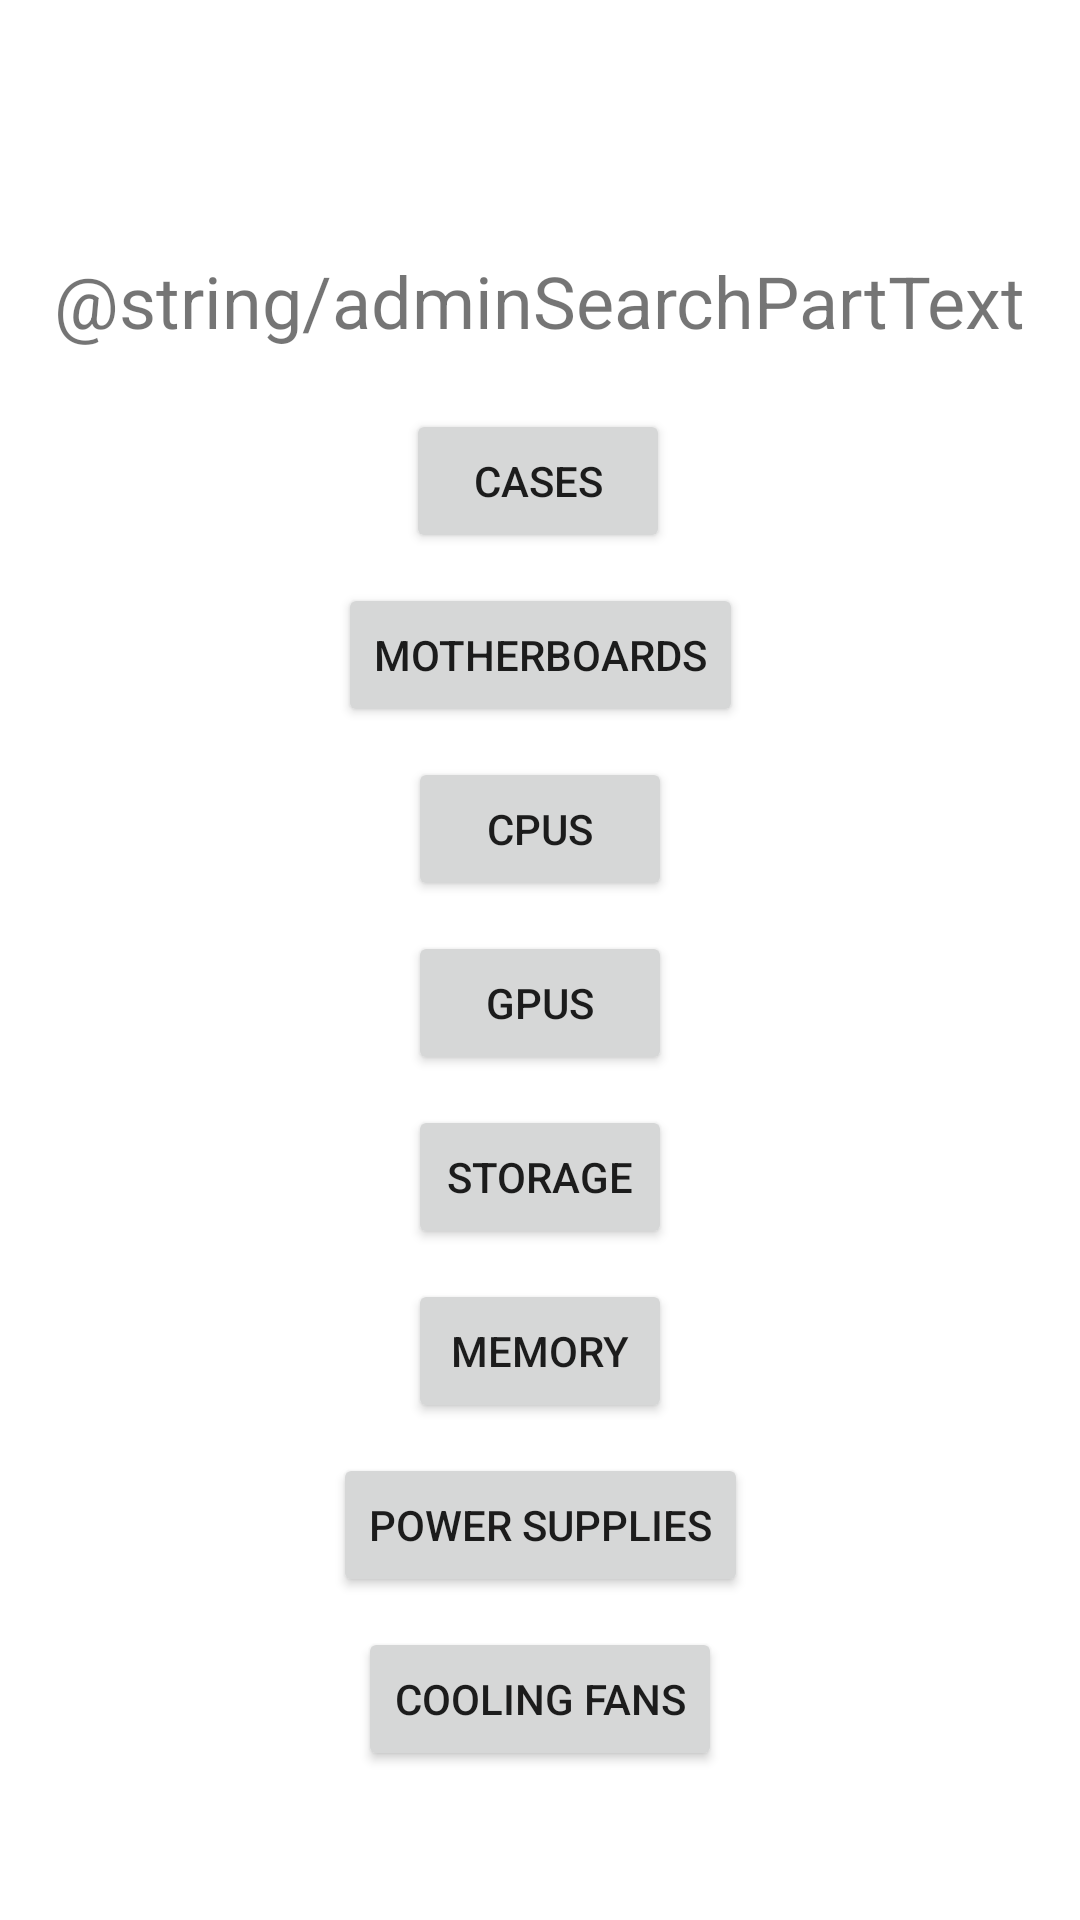

The Android layout XML behind this screen, and the referenced resources:
<!-- AndroidManifest.xml: application theme Theme.Buildacomputer -->
<!-- res/layout/activity_admin_search_parts.xml -->
<?xml version="1.0" encoding="utf-8"?>
<androidx.constraintlayout.widget.ConstraintLayout xmlns:android="http://schemas.android.com/apk/res/android"
    xmlns:app="http://schemas.android.com/apk/res-auto"
    xmlns:tools="http://schemas.android.com/tools"
    android:layout_width="match_parent"
    android:layout_height="match_parent"
    tools:context=".SearchPartsActivity">

    <TextView
        android:id="@+id/adminSearchTitle"
        android:layout_width="wrap_content"
        android:layout_height="wrap_content"
        android:text="@string/adminSearchPartText"
        android:textSize="24sp"
        app:layout_constraintBottom_toBottomOf="parent"
        app:layout_constraintLeft_toLeftOf="parent"
        app:layout_constraintRight_toRightOf="parent"
        app:layout_constraintTop_toTopOf="parent"
        app:layout_constraintVertical_bias="0.138" />

    <Button
        android:id="@+id/caseButton"
        android:layout_width="wrap_content"
        android:layout_height="wrap_content"
        android:layout_marginTop="20dp"
        android:text="@string/caseText"
        app:layout_constraintEnd_toEndOf="parent"
        app:layout_constraintHorizontal_bias="0.498"
        app:layout_constraintStart_toStartOf="parent"
        app:layout_constraintTop_toBottomOf="@+id/adminSearchTitle" />

    <Button
        android:id="@+id/moboButton"
        android:layout_width="wrap_content"
        android:layout_height="wrap_content"
        android:layout_marginTop="10dp"
        android:text="@string/moboText"
        app:layout_constraintEnd_toEndOf="parent"
        app:layout_constraintStart_toStartOf="parent"
        app:layout_constraintTop_toBottomOf="@+id/caseButton" />

    <Button
        android:id="@+id/cpuButton"
        android:layout_width="wrap_content"
        android:layout_height="wrap_content"
        android:layout_marginTop="10dp"
        android:text="@string/cpuText"
        app:layout_constraintEnd_toEndOf="parent"
        app:layout_constraintStart_toStartOf="parent"
        app:layout_constraintTop_toBottomOf="@+id/moboButton" />

    <Button
        android:id="@+id/gpuButton"
        android:layout_width="wrap_content"
        android:layout_height="wrap_content"
        android:layout_marginTop="10dp"
        android:text="@string/gpuText"
        app:layout_constraintEnd_toEndOf="parent"
        app:layout_constraintStart_toStartOf="parent"
        app:layout_constraintTop_toBottomOf="@+id/cpuButton" />

    <Button
        android:id="@+id/storageButton"
        android:layout_width="wrap_content"
        android:layout_height="wrap_content"
        android:layout_marginTop="10dp"
        android:text="@string/storeText"
        app:layout_constraintEnd_toEndOf="parent"
        app:layout_constraintStart_toStartOf="parent"
        app:layout_constraintTop_toBottomOf="@+id/gpuButton" />

    <Button
        android:id="@+id/ramButton"
        android:layout_width="wrap_content"
        android:layout_height="wrap_content"
        android:layout_marginTop="10dp"
        android:text="@string/ramText"
        app:layout_constraintEnd_toEndOf="parent"
        app:layout_constraintStart_toStartOf="parent"
        app:layout_constraintTop_toBottomOf="@+id/storageButton" />

    <Button
        android:id="@+id/psuButton"
        android:layout_width="wrap_content"
        android:layout_height="wrap_content"
        android:layout_marginTop="10dp"
        android:text="@string/powerText"
        app:layout_constraintEnd_toEndOf="parent"
        app:layout_constraintStart_toStartOf="parent"
        app:layout_constraintTop_toBottomOf="@+id/ramButton" />

    <Button
        android:id="@+id/coolingButton"
        android:layout_width="wrap_content"
        android:layout_height="wrap_content"
        android:layout_marginTop="10dp"
        android:text="@string/coolText"
        app:layout_constraintEnd_toEndOf="parent"
        app:layout_constraintStart_toStartOf="parent"
        app:layout_constraintTop_toBottomOf="@+id/psuButton" />

</androidx.constraintlayout.widget.ConstraintLayout>
<!-- resources referenced by this layout -->
<resources>
  <string name="caseText">Cases</string>
  <string name="coolText">Cooling Fans</string>
  <string name="cpuText">CPUs</string>
  <string name="gpuText">GPUs</string>
  <string name="moboText">Motherboards</string>
  <string name="powerText">Power Supplies</string>
  <string name="ramText">Memory</string>
  <string name="storeText">Storage</string>
  <style name="Theme.Buildacomputer" parent="Theme.MaterialComponents.DayNight.DarkActionBar">
          
          <item name="colorPrimary">@color/purple_500</item>
          <item name="colorPrimaryVariant">@color/purple_700</item>
          <item name="colorOnPrimary">@color/white</item>
          
          <item name="colorSecondary">@color/teal_200</item>
          <item name="colorSecondaryVariant">@color/teal_700</item>
          <item name="colorOnSecondary">@color/black</item>
          
          <item name="android:statusBarColor" tools:targetApi="l">?attr/colorPrimaryVariant</item>
          
      </style>
  <color name="purple_500">#FF3399FF</color>
  <color name="purple_700">#FF3399FF</color>
  <color name="white">#FFFFFFFF</color>
  <color name="teal_200">#FF03DAC5</color>
  <color name="teal_700">#FF018786</color>
  <color name="black">#FF000000</color>
</resources>
